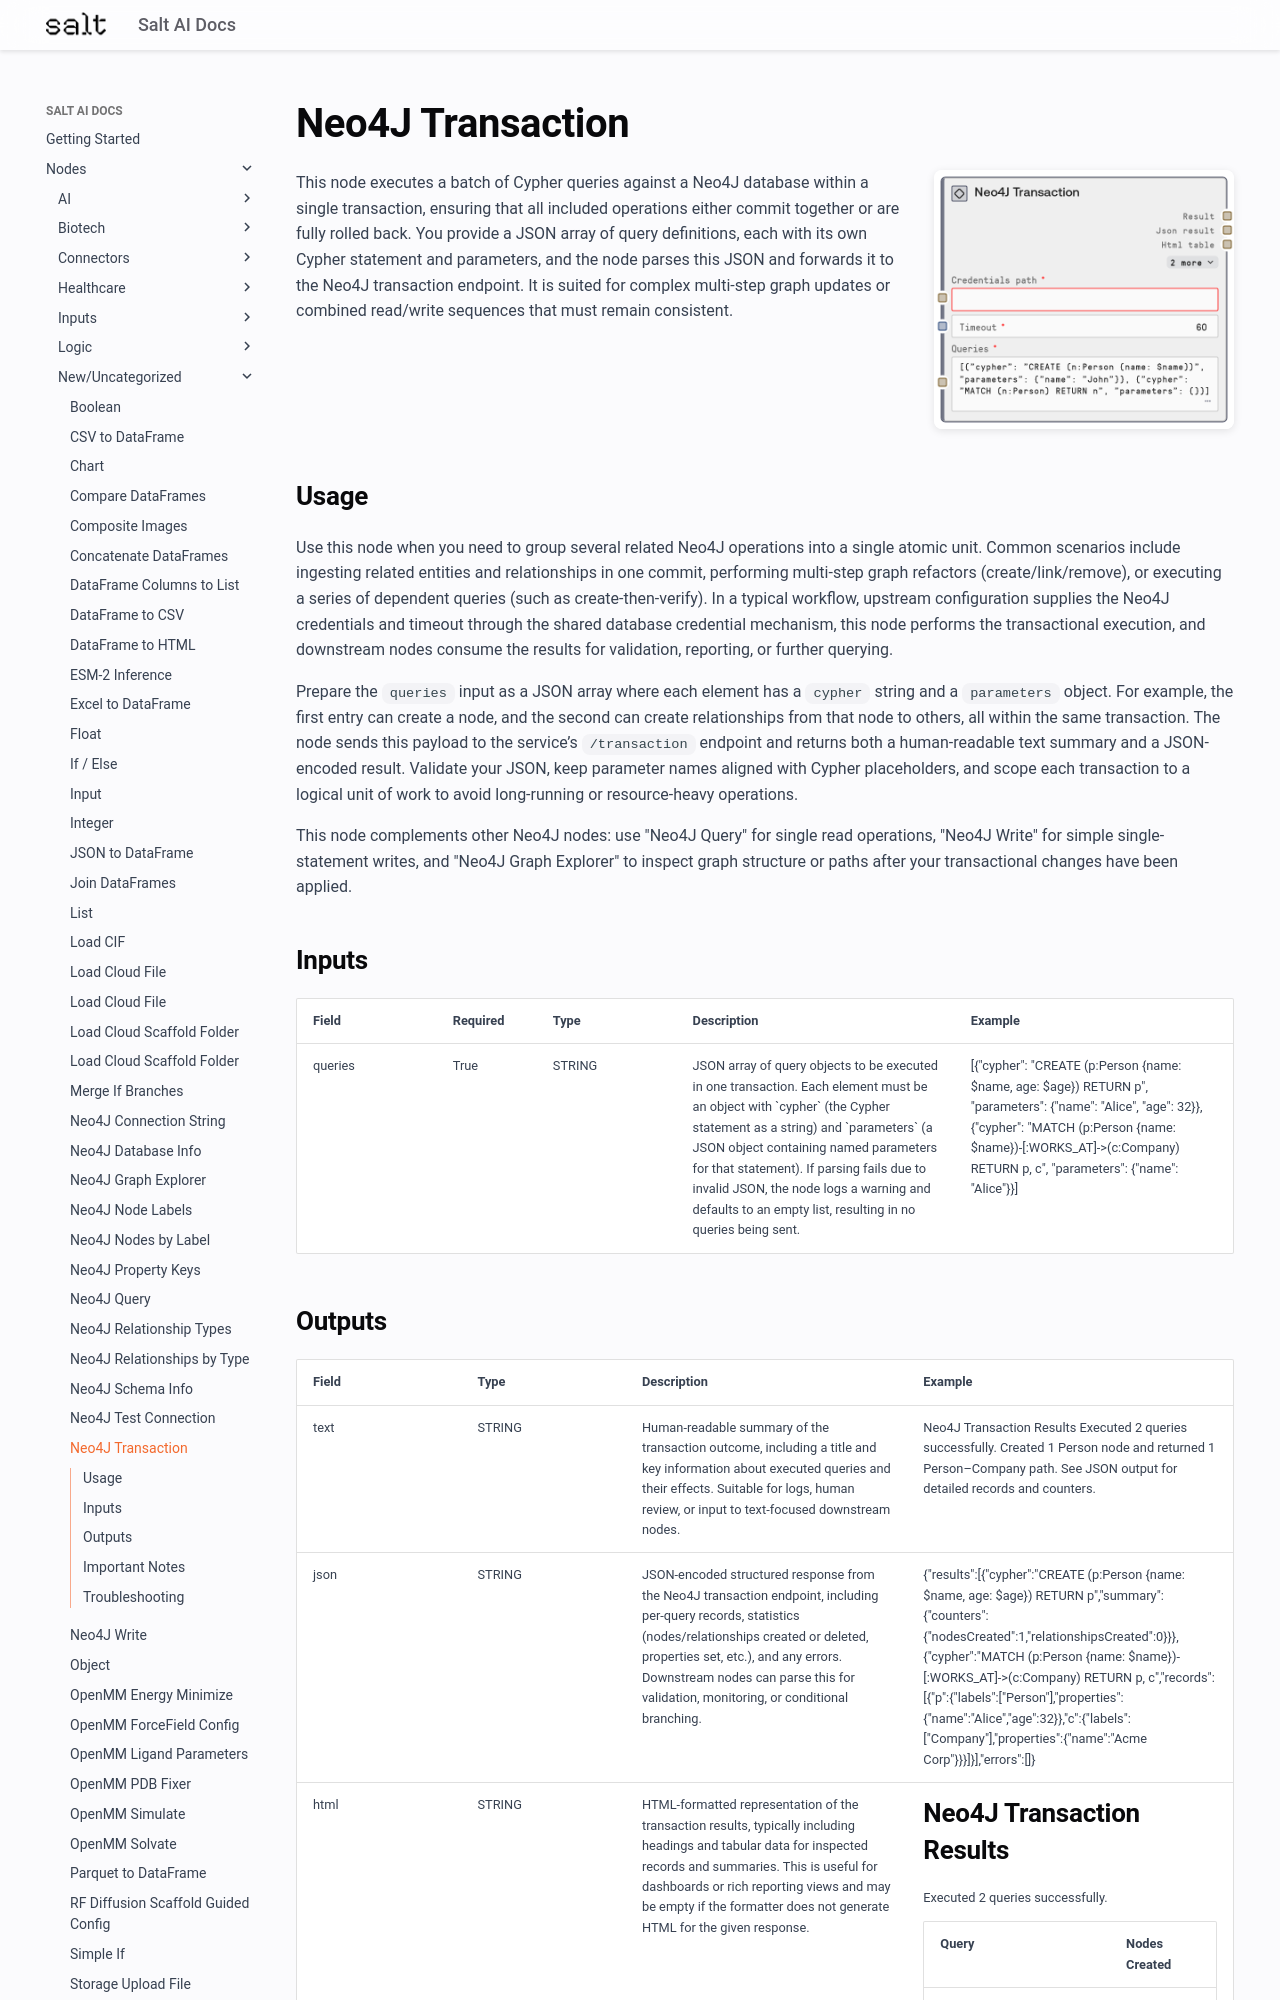

repository: get-salt-AI/SaltAI-Web-Docs · page: nodes/md/new-uncategorized/saltneo4jtransaction/index.html · generator: mkdocs

# Neo4J Transaction

<div style="display: flex; gap: 20px; align-items: flex-start; margin-bottom: 20px;">
<div style="flex: 1; min-width: 0;">

This node executes a batch of Cypher queries against a Neo4J database within a single transaction, ensuring that all included operations either commit together or are fully rolled back. You provide a JSON array of query definitions, each with its own Cypher statement and parameters, and the node parses this JSON and forwards it to the Neo4J transaction endpoint. It is suited for complex multi-step graph updates or combined read/write sequences that must remain consistent.

</div>
<div style="flex: 0 0 300px;"><img src="../../../images/previews/new-uncategorized/saltneo4jtransaction.png" alt="Preview" style="width: 100%; border-radius: 8px; box-shadow: 0 2px 8px rgba(0,0,0,0.1);" /></div>
</div>

## Usage

Use this node when you need to group several related Neo4J operations into a single atomic unit. Common scenarios include ingesting related entities and relationships in one commit, performing multi-step graph refactors (create/link/remove), or executing a series of dependent queries (such as create-then-verify). In a typical workflow, upstream configuration supplies the Neo4J credentials and timeout through the shared database credential mechanism, this node performs the transactional execution, and downstream nodes consume the results for validation, reporting, or further querying.

Prepare the `queries` input as a JSON array where each element has a `cypher` string and a `parameters` object. For example, the first entry can create a node, and the second can create relationships from that node to others, all within the same transaction. The node sends this payload to the service’s `/transaction` endpoint and returns both a human-readable text summary and a JSON-encoded result. Validate your JSON, keep parameter names aligned with Cypher placeholders, and scope each transaction to a logical unit of work to avoid long-running or resource-heavy operations.

This node complements other Neo4J nodes: use "Neo4J Query" for single read operations, "Neo4J Write" for simple single-statement writes, and "Neo4J Graph Explorer" to inspect graph structure or paths after your transactional changes have been applied.

## Inputs

<div style="overflow-x: auto;">
<table style="table-layout: fixed; width: 100%;">
<colgroup>
<col style="width: 15%;">
<col style="width: 10%;">
<col style="width: 15%;">
<col style="width: 30%;">
<col style="width: 30%;">
</colgroup>
<thead><tr><th>Field</th><th>Required</th><th>Type</th><th>Description</th><th>Example</th></tr></thead>
<tbody>
<tr><td style="word-wrap: break-word;">queries</td><td>True</td><td style="word-wrap: break-word;">STRING</td><td style="word-wrap: break-word;">JSON array of query objects to be executed in one transaction. Each element must be an object with `cypher` (the Cypher statement as a string) and `parameters` (a JSON object containing named parameters for that statement). If parsing fails due to invalid JSON, the node logs a warning and defaults to an empty list, resulting in no queries being sent.</td><td style="word-wrap: break-word;">[{"cypher": "CREATE (p:Person {name: $name, age: $age}) RETURN p", "parameters": {"name": "Alice", "age": 32}}, {"cypher": "MATCH (p:Person {name: $name})-[:WORKS_AT]->(c:Company) RETURN p, c", "parameters": {"name": "Alice"}}]</td></tr>
</tbody>
</table>
</div>
